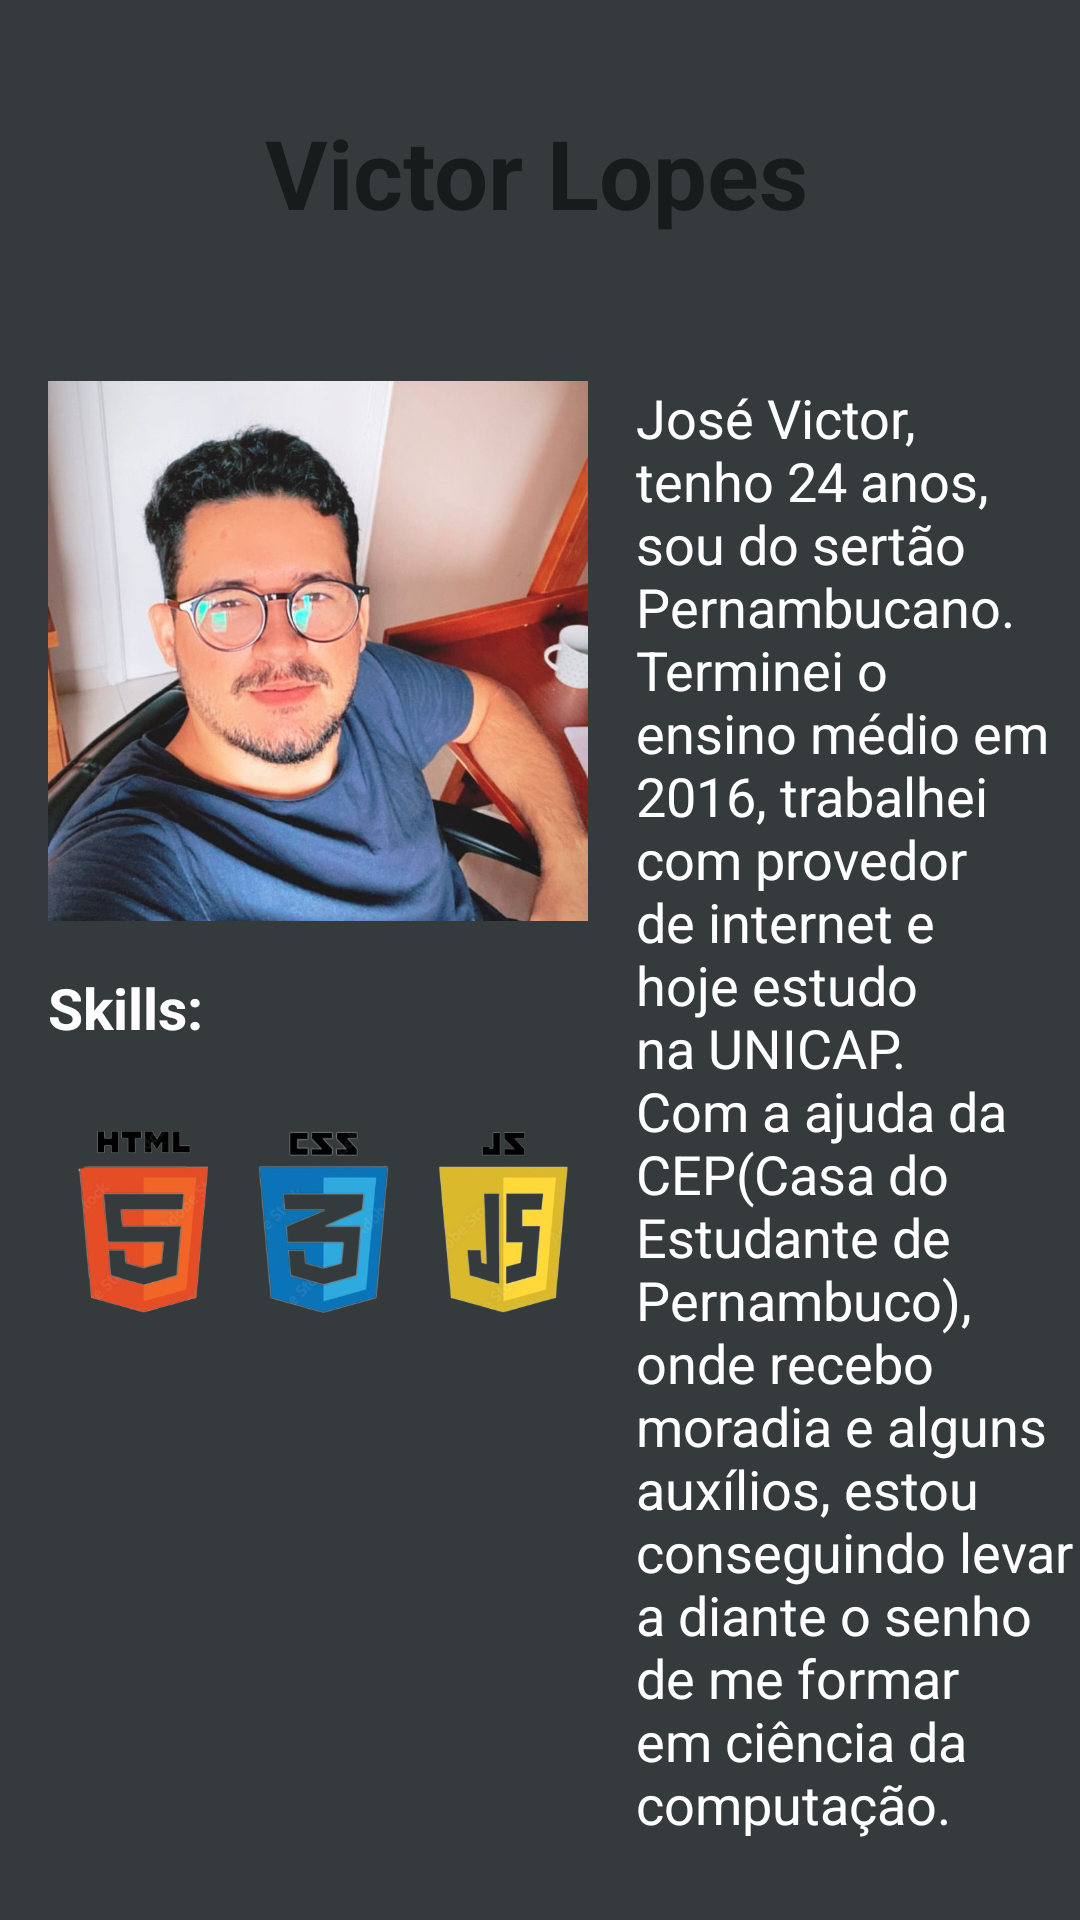

Android layout source for this screen:
<!-- AndroidManifest.xml: application theme Theme.Notas -->
<!-- res/layout/activity_victor.xml -->
<?xml version="1.0" encoding="utf-8"?>
<RelativeLayout
    xmlns:android="http://schemas.android.com/apk/res/android"
    xmlns:tools="http://schemas.android.com/tools"
    android:layout_width="match_parent"
    android:layout_height="match_parent"
    android:background="#353b3c"
    >

    <TextView
        android:id="@+id/caixaTexto"
        android:layout_width="215dp"
        android:layout_height="wrap_content"
        android:text="Victor Lopes"
        android:padding="16dp"
        android:layout_marginTop="20dp"
        android:layout_centerHorizontal="true"
        android:textSize="32dp"
        android:textStyle="bold"/>

    <ImageView
        android:id="@+id/imagem"
        android:layout_width="180dp"
        android:layout_height="180dp"
        android:src="@drawable/ic_victor"
        android:layout_below="@id/caixaTexto"
        android:layout_marginTop="32dp"
        android:layout_marginStart="16dp" />

    <TextView
        android:id="@+id/texto"
        android:layout_width="170dp"
        android:layout_height="wrap_content"
        android:text="José Victor, tenho 24 anos, sou do sertão Pernambucano. Terminei o ensino médio em 2016, trabalhei com provedor de internet e hoje estudo na UNICAP. Com a ajuda da CEP(Casa do Estudante de Pernambuco), onde recebo moradia e alguns auxílios, estou conseguindo levar a diante o senho de me formar em ciência da computação."
        android:layout_toEndOf="@id/imagem"
        android:textSize="18sp"
        android:textColor="@color/white"
        android:layout_alignTop="@id/imagem"
        android:layout_marginStart="16dp" />

    <TextView
        android:id="@+id/skills"
        android:layout_width="wrap_content"
        android:layout_height="wrap_content"
        android:layout_marginTop="16dp"
        android:text="Skills:"
        android:textColor="@color/white"
        android:textStyle="bold"
        android:layout_below="@id/imagem"
        android:textSize="19sp"
        android:layout_marginStart="16dp" />

    <ImageView
        android:id="@+id/front"
        android:layout_width="180dp"
        android:layout_height="120dp"
        android:src="@drawable/ic_front_novo"
        android:layout_below="@id/skills"
        android:layout_alignStart="@id/imagem"
        android:layout_marginEnd="8dp" />

    <ImageView
        android:id="@+id/java"
        android:layout_width="60dp"
        android:layout_height="70dp"
        android:layout_below="@id/front"
        android:layout_marginStart="40dp"
        android:layout_marginTop="3dp"
        android:src="@drawable/ic_java" />

    <ImageView
        android:id="@+id/C"
        android:layout_width="60dp"
        android:layout_height="75dp"
        android:src="@drawable/ic_c"
        android:layout_below="@id/front"
        android:layout_marginStart="125dp" />

</RelativeLayout>
<!-- resources referenced by this layout -->
<resources>
  <color name="white">#FFFFFFFF</color>
  <!-- drawable ic_front_novo: png bitmap (drawable, 143431 bytes) -->
  <!-- drawable ic_victor: jpeg bitmap (drawable, 67496 bytes) -->
  <style name="Theme.Notas" parent="Base.Theme.Notas" />
  <style name="Base.Theme.Notas" parent="Theme.MaterialComponents.DayNight.DarkActionBar">
      
      
      <item name="colorPrimary">@color/purple_500</item>
      <item name="colorPrimaryVariant">@color/purple_700</item>
      <item name="colorOnPrimary">@color/white</item>
  
      <item name="colorSecondary">@color/teal_200</item>
      <item name="colorSecondaryVariant">@color/teal_700</item>
      <item name="colorOnSecondary">@color/black</item>
  
      <item name="android:statusBarColor" tools:targetApi="l">?attr/colorPrimaryVariant</item>
  </style>
  <color name="purple_500">#FF6200EE</color>
  <color name="purple_700">#FF3700B3</color>
  <color name="teal_200">#FF03DAC5</color>
  <color name="teal_700">#FF018786</color>
  <color name="black">#FF000000</color>
</resources>
